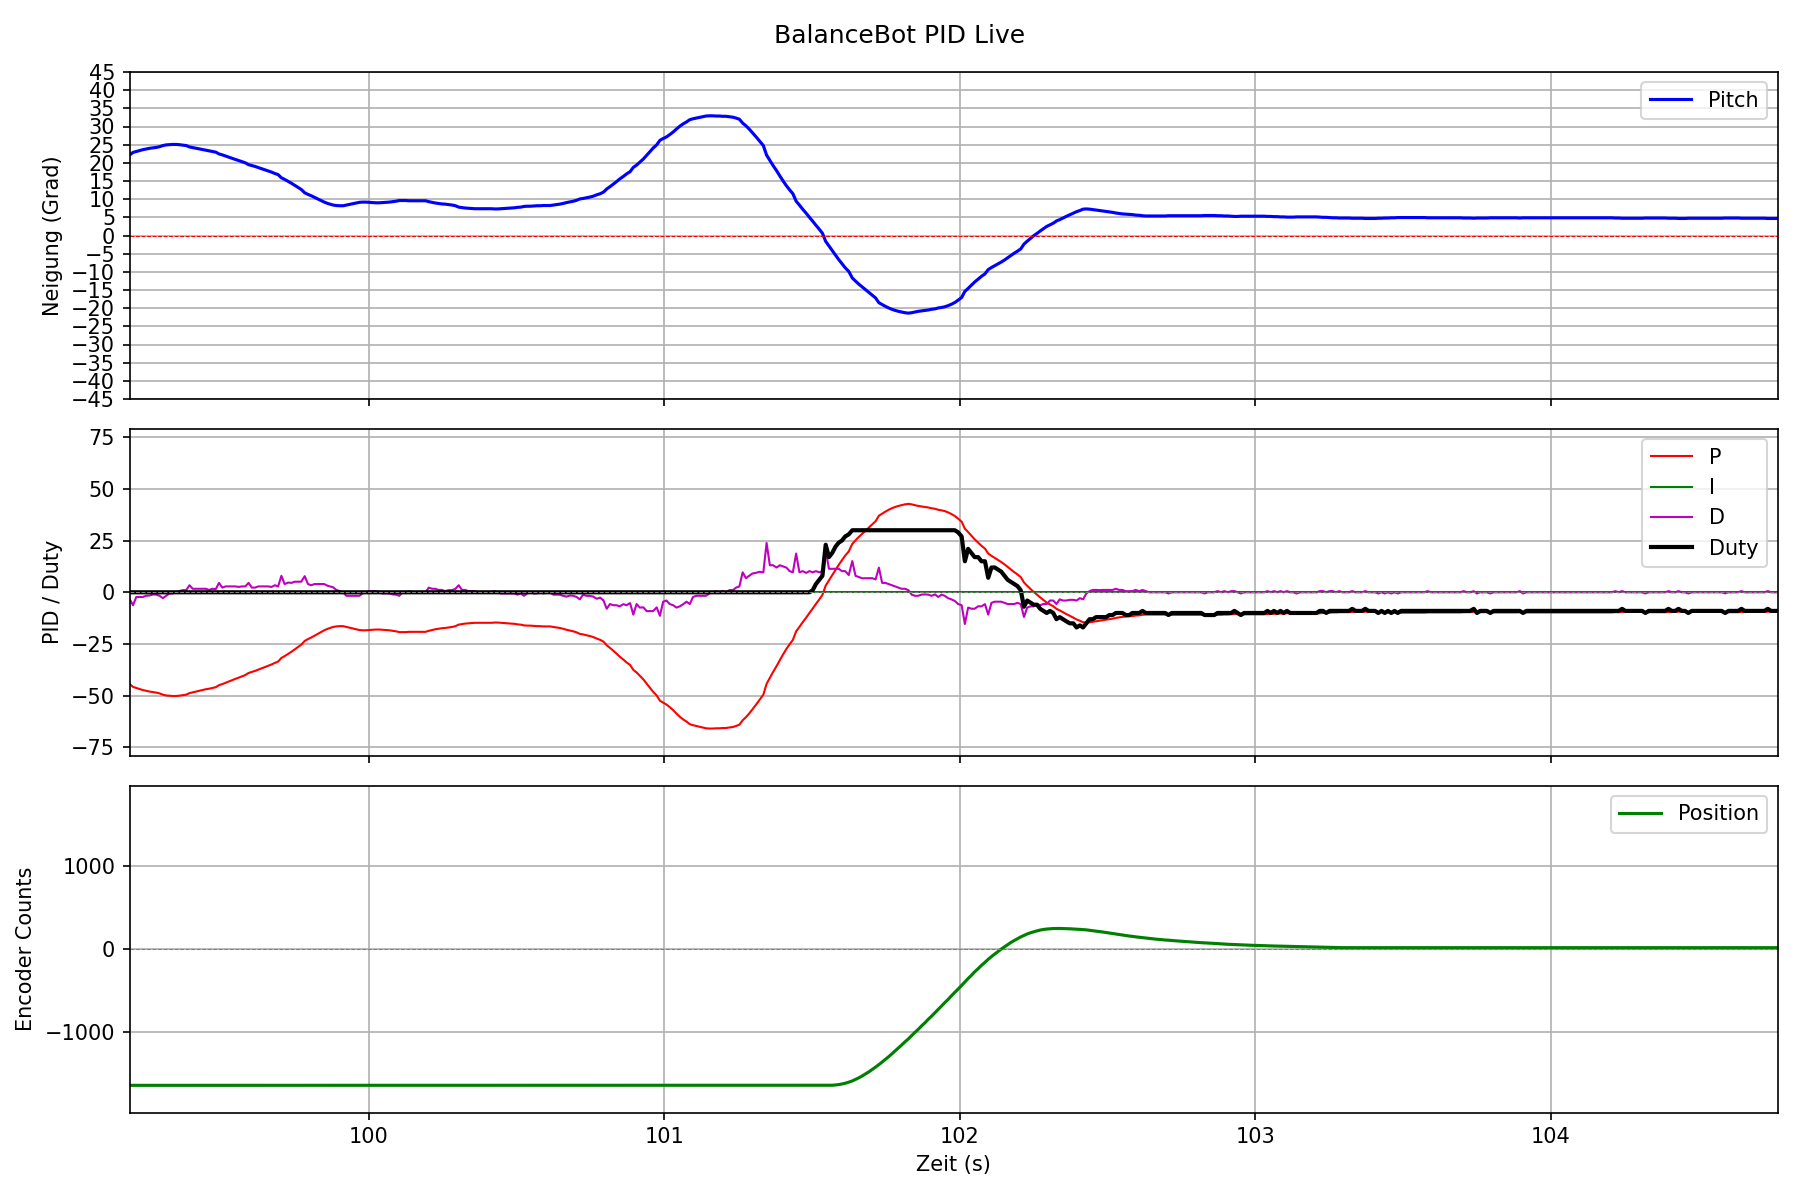

Values plotted in this chart, from the file beside it:
zeitstempel, sekunden, pitch, p, i, d, duty, position
18:37:04.912, 0.0, -0.69, 1.37, 0.00, 0.00, 1, -182
18:37:04.912, 0.011, -0.69, 1.37, 0.00, 0.00, 1, -182
18:37:04.913, 0.022, -0.69, 1.37, 0.00, 0.00, 1, -182
18:37:04.913, 0.033, -0.69, 1.37, 0.00, 0.00, 1, -182
18:37:04.913, 0.045, -0.69, 1.37, 0.00, 0.00, 1, -182
18:37:04.914, 0.057, -0.69, 1.37, 0.00, 0.00, 1, -182
18:37:04.914, 0.068, -0.69, 1.37, 0.00, 0.00, 1, -182
18:37:04.914, 0.079, -0.69, 1.37, 0.00, 0.00, 1, -182
18:37:04.914, 0.09, -0.69, 1.37, 0.00, 0.00, 1, -182
18:37:04.915, 0.101, -0.69, 1.37, 0.00, 0.00, 1, -182
18:37:04.915, 0.113, -0.69, 1.37, 0.00, 0.00, 1, -182
18:37:04.915, 0.124, -0.69, 1.37, 0.00, 0.00, 1, -182
18:37:04.918, 0.136, -0.69, 1.37, 0.00, 0.00, 1, -182
18:37:04.919, 0.147, -0.69, 1.37, 0.00, 0.00, 1, -182
18:37:04.919, 0.158, -0.69, 1.37, 0.00, 0.00, 1, -182
18:37:04.919, 0.169, -0.69, 1.37, 0.00, 0.00, 1, -182
18:37:04.920, 0.18, -0.69, 1.37, 0.00, 0.00, 1, -182
18:37:04.920, 0.191, -0.69, 1.37, 0.00, 0.00, 1, -182
18:37:04.920, 0.202, -0.69, 1.37, 0.00, 0.00, 1, -182
18:37:04.921, 0.213, -0.69, 1.37, 0.00, 0.00, 1, -182
18:37:05.020, 0.225, -0.69, 1.37, 0.00, 0.00, 1, -182
18:37:05.021, 0.237, -0.69, 1.37, 0.00, 0.00, 1, -182
18:37:05.021, 0.248, -0.69, 1.37, 0.00, 0.00, 1, -182
18:37:05.021, 0.259, -0.69, 1.37, 0.00, 0.00, 1, -182
18:37:05.021, 0.27, -0.69, 1.37, 0.00, 0.00, 1, -182
18:37:05.021, 0.281, -0.69, 1.37, 0.00, 0.00, 1, -182
18:37:05.022, 0.292, -0.69, 1.37, 0.00, 0.00, 1, -182
18:37:05.022, 0.303, -0.69, 1.37, 0.00, 0.00, 1, -182
18:37:05.022, 0.314, -0.69, 1.37, 0.00, 0.00, 1, -182
18:37:05.022, 0.326, -0.69, 1.37, 0.00, 0.00, 1, -182
18:37:05.023, 0.338, -0.69, 1.37, 0.00, 0.00, 1, -182
18:37:05.023, 0.349, -0.69, 1.37, 0.00, 0.00, 1, -182
18:37:05.028, 0.36, -0.69, 1.37, 0.00, 0.00, 1, -182
18:37:05.039, 0.371, -0.69, 1.37, 0.00, 0.00, 1, -182
18:37:05.050, 0.382, -0.69, 1.37, 0.00, 0.00, 1, -182
18:37:05.061, 0.393, -0.69, 1.37, 0.00, 0.00, 1, -182
18:37:05.072, 0.404, -0.69, 1.37, 0.00, 0.00, 1, -182
18:37:05.083, 0.415, -0.69, 1.37, 0.00, 0.00, 1, -182
18:37:05.095, 0.427, -0.69, 1.37, 0.00, 0.00, 1, -182
18:37:05.107, 0.438, -0.69, 1.37, 0.00, 0.00, 1, -182
18:37:05.162, 0.449, -0.69, 1.37, 0.00, 0.00, 1, -182
18:37:05.163, 0.46, -0.69, 1.37, 0.00, 0.00, 1, -182
18:37:05.163, 0.471, -0.69, 1.37, 0.00, 0.00, 1, -182
18:37:05.163, 0.482, -0.69, 1.37, 0.00, 0.00, 1, -182
18:37:05.163, 0.494, -0.69, 1.37, 0.00, 0.00, 1, -182
18:37:05.173, 0.505, -0.69, 1.37, 0.00, 0.00, 1, -182
18:37:05.187, 0.517, -0.69, 1.37, 0.00, 0.00, 1, -182
18:37:05.196, 0.529, -0.69, 1.37, 0.00, 0.00, 1, -182
18:37:05.208, 0.54, -0.69, 1.37, 0.00, 0.00, 1, -182
18:37:05.219, 0.551, -0.69, 1.37, 0.00, 0.00, 1, -182
18:37:05.230, 0.562, -0.69, 1.37, 0.00, 0.00, 1, -182
18:37:05.242, 0.574, -0.69, 1.37, 0.00, 0.00, 1, -182
18:37:05.254, 0.585, -0.69, 1.37, 0.00, 0.00, 1, -182
18:37:05.264, 0.596, -0.69, 1.37, 0.00, 0.00, 1, -182
18:37:05.278, 0.608, -0.69, 1.37, 0.00, 0.00, 1, -182
18:37:05.287, 0.619, -0.69, 1.37, 0.00, 0.00, 1, -182
18:37:05.297, 0.63, -0.69, 1.37, 0.00, 0.00, 1, -182
18:37:05.308, 0.641, -0.69, 1.37, 0.00, 0.00, 1, -182
18:37:05.320, 0.652, -0.69, 1.37, 0.00, 0.00, 1, -182
18:37:05.332, 0.664, -0.69, 1.37, 0.00, 0.00, 1, -182
... 9,280 more rows
